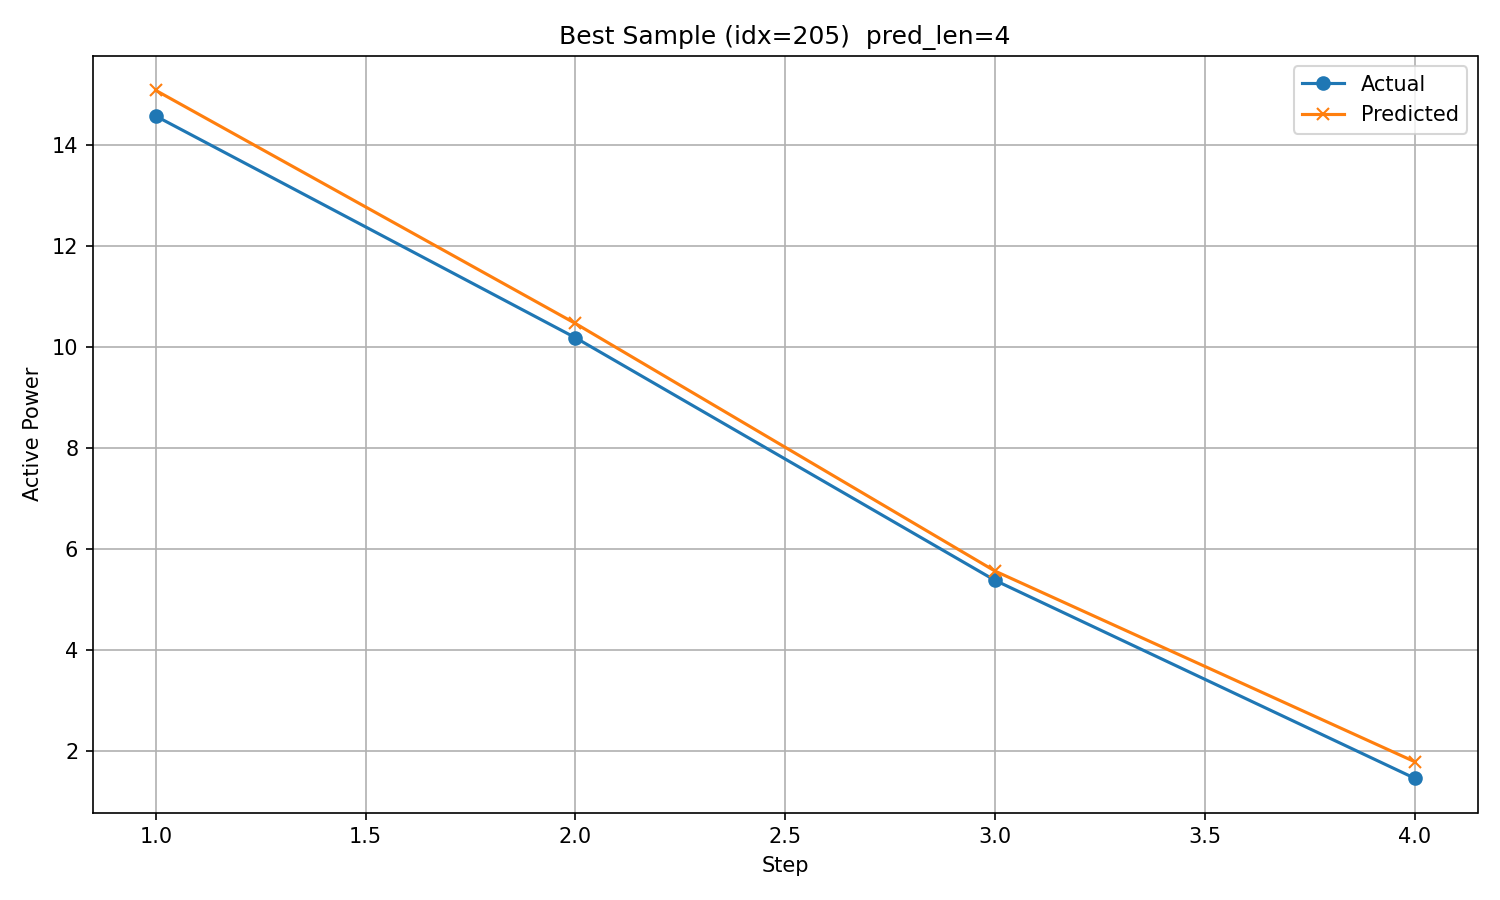

The data file committed next to this chart (first rows):
timestamp, step, actual, predicted
2017/12/4 15:00, 1, 14.57, 15.08
2017/12/4 16:00, 2, 10.18, 10.47
2017/12/4 17:00, 3, 5.384, 5.568
2017/12/4 18:00, 4, 1.471, 1.798
